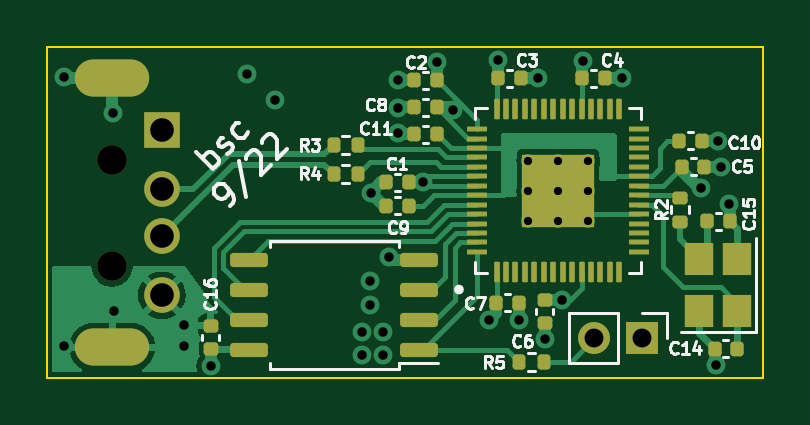
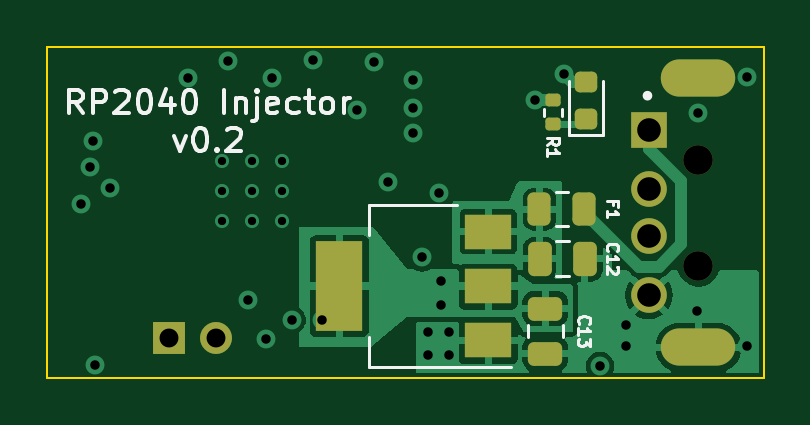
Circuit board: 12 layer files. Board 30.3 x 14.0 mm.
- bottom_copper: RP2040_Injector-B_Cu.gbr (35420 bytes)
- bottom_mask: RP2040_Injector-B_Mask.gbr (2543 bytes)
- paste: RP2040_Injector-B_Paste.gbr (2082 bytes)
- bottom_silk: RP2040_Injector-B_Silkscreen.gbr (9091 bytes)
- outline: RP2040_Injector-Edge_Cuts.gbr (692 bytes)
- top_copper: RP2040_Injector-F_Cu.gbr (31970 bytes)
- top_mask: RP2040_Injector-F_Mask.gbr (5675 bytes)
- paste: RP2040_Injector-F_Paste.gbr (5462 bytes)
- top_silk: RP2040_Injector-F_Silkscreen.gbr (20473 bytes)
- inner_copper: RP2040_Injector-In1_Cu.gbr (56428 bytes)
- inner_copper: RP2040_Injector-In2_Cu.gbr (49616 bytes)
- drill: RP2040_Injector.drl (1513 bytes)

=== bottom_copper: RP2040_Injector-B_Cu.gbr (35420 bytes, source omitted) ===
=== bottom_mask: RP2040_Injector-B_Mask.gbr (2543 bytes, source withheld) ===
=== paste: RP2040_Injector-B_Paste.gbr (2082 bytes, source withheld) ===
=== bottom_silk: RP2040_Injector-B_Silkscreen.gbr (9091 bytes, source omitted) ===
=== outline: RP2040_Injector-Edge_Cuts.gbr ===
%TF.GenerationSoftware,KiCad,Pcbnew,(6.0.7)*%
%TF.CreationDate,2022-08-28T18:35:32-07:00*%
%TF.ProjectId,RP2040_Injector,52503230-3430-45f4-996e-6a6563746f72,rev?*%
%TF.SameCoordinates,Original*%
%TF.FileFunction,Profile,NP*%
%FSLAX46Y46*%
G04 Gerber Fmt 4.6, Leading zero omitted, Abs format (unit mm)*
G04 Created by KiCad (PCBNEW (6.0.7)) date 2022-08-28 18:35:32*
%MOMM*%
%LPD*%
G01*
G04 APERTURE LIST*
%TA.AperFunction,Profile*%
%ADD10C,0.100000*%
%TD*%
G04 APERTURE END LIST*
D10*
X93480000Y-86750000D02*
X93480000Y-100750000D01*
X93480000Y-100750000D02*
X123800000Y-100750000D01*
X93480000Y-86750000D02*
X123800000Y-86750000D01*
X123800000Y-86750000D02*
X123800000Y-100750000D01*
M02*

=== top_copper: RP2040_Injector-F_Cu.gbr (31970 bytes, source omitted) ===
=== top_mask: RP2040_Injector-F_Mask.gbr ===
%TF.GenerationSoftware,KiCad,Pcbnew,(6.0.7)*%
%TF.CreationDate,2022-08-28T18:35:31-07:00*%
%TF.ProjectId,RP2040_Injector,52503230-3430-45f4-996e-6a6563746f72,rev?*%
%TF.SameCoordinates,Original*%
%TF.FileFunction,Soldermask,Top*%
%TF.FilePolarity,Negative*%
%FSLAX46Y46*%
G04 Gerber Fmt 4.6, Leading zero omitted, Abs format (unit mm)*
G04 Created by KiCad (PCBNEW (6.0.7)) date 2022-08-28 18:35:31*
%MOMM*%
%LPD*%
G01*
G04 APERTURE LIST*
G04 Aperture macros list*
%AMRoundRect*
0 Rectangle with rounded corners*
0 $1 Rounding radius*
0 $2 $3 $4 $5 $6 $7 $8 $9 X,Y pos of 4 corners*
0 Add a 4 corners polygon primitive as box body*
4,1,4,$2,$3,$4,$5,$6,$7,$8,$9,$2,$3,0*
0 Add four circle primitives for the rounded corners*
1,1,$1+$1,$2,$3*
1,1,$1+$1,$4,$5*
1,1,$1+$1,$6,$7*
1,1,$1+$1,$8,$9*
0 Add four rect primitives between the rounded corners*
20,1,$1+$1,$2,$3,$4,$5,0*
20,1,$1+$1,$4,$5,$6,$7,0*
20,1,$1+$1,$6,$7,$8,$9,0*
20,1,$1+$1,$8,$9,$2,$3,0*%
G04 Aperture macros list end*
%ADD10RoundRect,0.140000X-0.170000X0.140000X-0.170000X-0.140000X0.170000X-0.140000X0.170000X0.140000X0*%
%ADD11R,1.350000X1.350000*%
%ADD12O,1.350000X1.350000*%
%ADD13RoundRect,0.140000X0.140000X0.170000X-0.140000X0.170000X-0.140000X-0.170000X0.140000X-0.170000X0*%
%ADD14RoundRect,0.135000X0.185000X-0.135000X0.185000X0.135000X-0.185000X0.135000X-0.185000X-0.135000X0*%
%ADD15RoundRect,0.140000X-0.140000X-0.170000X0.140000X-0.170000X0.140000X0.170000X-0.140000X0.170000X0*%
%ADD16R,1.200000X1.400000*%
%ADD17RoundRect,0.135000X-0.135000X-0.185000X0.135000X-0.185000X0.135000X0.185000X-0.135000X0.185000X0*%
%ADD18RoundRect,0.006000X0.094000X-0.414000X0.094000X0.414000X-0.094000X0.414000X-0.094000X-0.414000X0*%
%ADD19RoundRect,0.020000X0.400000X-0.080000X0.400000X0.080000X-0.400000X0.080000X-0.400000X-0.080000X0*%
%ADD20R,3.100000X3.100000*%
%ADD21RoundRect,0.150000X0.650000X0.150000X-0.650000X0.150000X-0.650000X-0.150000X0.650000X-0.150000X0*%
%ADD22RoundRect,0.135000X0.135000X0.185000X-0.135000X0.185000X-0.135000X-0.185000X0.135000X-0.185000X0*%
%ADD23RoundRect,0.140000X0.170000X-0.140000X0.170000X0.140000X-0.170000X0.140000X-0.170000X-0.140000X0*%
%ADD24C,1.250000*%
%ADD25R,1.508000X1.508000*%
%ADD26C,1.508000*%
%ADD27O,3.150000X1.575000*%
G04 APERTURE END LIST*
D10*
%TO.C,C6*%
X114550000Y-97460000D03*
X114550000Y-98420000D03*
%TD*%
D11*
%TO.C,J2*%
X118650000Y-99070000D03*
D12*
X116650000Y-99070000D03*
%TD*%
D13*
%TO.C,C14*%
X122702512Y-99509302D03*
X121742512Y-99509302D03*
%TD*%
D14*
%TO.C,R2*%
X120270000Y-94140000D03*
X120270000Y-93120000D03*
%TD*%
D15*
%TO.C,C4*%
X116131814Y-88066802D03*
X117091814Y-88066802D03*
%TD*%
D16*
%TO.C,HSE1*%
X122701814Y-97909302D03*
X122701814Y-95709302D03*
X121101814Y-95709302D03*
X121101814Y-97909302D03*
%TD*%
D15*
%TO.C,C10*%
X120231814Y-90716802D03*
X121191814Y-90716802D03*
%TD*%
D17*
%TO.C,R4*%
X105611814Y-92129302D03*
X106631814Y-92129302D03*
%TD*%
D18*
%TO.C,U2*%
X112511814Y-96251802D03*
X112911814Y-96251802D03*
X113311814Y-96251802D03*
X113711814Y-96251802D03*
X114111814Y-96251802D03*
X114511814Y-96251802D03*
X114911814Y-96251802D03*
X115311814Y-96251802D03*
X115711814Y-96251802D03*
X116111814Y-96251802D03*
X116511814Y-96251802D03*
X116911814Y-96251802D03*
X117311814Y-96251802D03*
X117711814Y-96251802D03*
D19*
X118546814Y-95416802D03*
X118546814Y-95016802D03*
X118546814Y-94616802D03*
X118546814Y-94216802D03*
X118546814Y-93816802D03*
X118546814Y-93416802D03*
X118546814Y-93016802D03*
X118546814Y-92616802D03*
X118546814Y-92216802D03*
X118546814Y-91816802D03*
X118546814Y-91416802D03*
X118546814Y-91016802D03*
X118546814Y-90616802D03*
X118546814Y-90216802D03*
D18*
X117711814Y-89381802D03*
X117311814Y-89381802D03*
X116911814Y-89381802D03*
X116511814Y-89381802D03*
X116111814Y-89381802D03*
X115711814Y-89381802D03*
X115311814Y-89381802D03*
X114911814Y-89381802D03*
X114511814Y-89381802D03*
X114111814Y-89381802D03*
X113711814Y-89381802D03*
X113311814Y-89381802D03*
X112911814Y-89381802D03*
X112511814Y-89381802D03*
D19*
X111676814Y-90216802D03*
X111676814Y-90616802D03*
X111676814Y-91016802D03*
X111676814Y-91416802D03*
X111676814Y-91816802D03*
X111676814Y-92216802D03*
X111676814Y-92616802D03*
X111676814Y-93016802D03*
X111676814Y-93416802D03*
X111676814Y-93816802D03*
X111676814Y-94216802D03*
X111676814Y-94616802D03*
X111676814Y-95016802D03*
X111676814Y-95416802D03*
D20*
X115111814Y-92816802D03*
%TD*%
D15*
%TO.C,C15*%
X121421814Y-94109302D03*
X122381814Y-94109302D03*
%TD*%
D13*
%TO.C,C11*%
X109991814Y-90439302D03*
X109031814Y-90439302D03*
%TD*%
D17*
%TO.C,R3*%
X105611814Y-90879302D03*
X106631814Y-90879302D03*
%TD*%
D13*
%TO.C,C2*%
X109991814Y-88139302D03*
X109031814Y-88139302D03*
%TD*%
%TO.C,C8*%
X109991814Y-89289302D03*
X109031814Y-89289302D03*
%TD*%
D21*
%TO.C,U3*%
X109241814Y-99564302D03*
X109241814Y-98294302D03*
X109241814Y-97024302D03*
X109241814Y-95754302D03*
X102041814Y-95754302D03*
X102041814Y-97024302D03*
X102041814Y-98294302D03*
X102041814Y-99564302D03*
%TD*%
D22*
%TO.C,R5*%
X114500000Y-100070000D03*
X113480000Y-100070000D03*
%TD*%
D15*
%TO.C,C7*%
X112481814Y-97566802D03*
X113441814Y-97566802D03*
%TD*%
%TO.C,C5*%
X120350000Y-91816802D03*
X121310000Y-91816802D03*
%TD*%
D13*
%TO.C,C1*%
X108811814Y-92469302D03*
X107851814Y-92469302D03*
%TD*%
%TO.C,C9*%
X108811814Y-93469302D03*
X107851814Y-93469302D03*
%TD*%
D15*
%TO.C,C3*%
X112581814Y-88066802D03*
X113541814Y-88066802D03*
%TD*%
D23*
%TO.C,C16*%
X100420000Y-99510000D03*
X100420000Y-98550000D03*
%TD*%
D24*
%TO.C,J1*%
X96237500Y-96005750D03*
X96237500Y-91505750D03*
D25*
X98337500Y-90255750D03*
D26*
X98337500Y-92755750D03*
X98337500Y-94755750D03*
X98337500Y-97255750D03*
D27*
X96237500Y-88055750D03*
X96237500Y-99455750D03*
%TD*%
M02*

=== paste: RP2040_Injector-F_Paste.gbr ===
%TF.GenerationSoftware,KiCad,Pcbnew,(6.0.7)*%
%TF.CreationDate,2022-08-28T18:35:31-07:00*%
%TF.ProjectId,RP2040_Injector,52503230-3430-45f4-996e-6a6563746f72,rev?*%
%TF.SameCoordinates,Original*%
%TF.FileFunction,Paste,Top*%
%TF.FilePolarity,Positive*%
%FSLAX46Y46*%
G04 Gerber Fmt 4.6, Leading zero omitted, Abs format (unit mm)*
G04 Created by KiCad (PCBNEW (6.0.7)) date 2022-08-28 18:35:31*
%MOMM*%
%LPD*%
G01*
G04 APERTURE LIST*
G04 Aperture macros list*
%AMRoundRect*
0 Rectangle with rounded corners*
0 $1 Rounding radius*
0 $2 $3 $4 $5 $6 $7 $8 $9 X,Y pos of 4 corners*
0 Add a 4 corners polygon primitive as box body*
4,1,4,$2,$3,$4,$5,$6,$7,$8,$9,$2,$3,0*
0 Add four circle primitives for the rounded corners*
1,1,$1+$1,$2,$3*
1,1,$1+$1,$4,$5*
1,1,$1+$1,$6,$7*
1,1,$1+$1,$8,$9*
0 Add four rect primitives between the rounded corners*
20,1,$1+$1,$2,$3,$4,$5,0*
20,1,$1+$1,$4,$5,$6,$7,0*
20,1,$1+$1,$6,$7,$8,$9,0*
20,1,$1+$1,$8,$9,$2,$3,0*%
G04 Aperture macros list end*
%ADD10C,0.010000*%
%ADD11RoundRect,0.140000X-0.170000X0.140000X-0.170000X-0.140000X0.170000X-0.140000X0.170000X0.140000X0*%
%ADD12RoundRect,0.140000X0.140000X0.170000X-0.140000X0.170000X-0.140000X-0.170000X0.140000X-0.170000X0*%
%ADD13RoundRect,0.135000X0.185000X-0.135000X0.185000X0.135000X-0.185000X0.135000X-0.185000X-0.135000X0*%
%ADD14RoundRect,0.140000X-0.140000X-0.170000X0.140000X-0.170000X0.140000X0.170000X-0.140000X0.170000X0*%
%ADD15R,1.200000X1.400000*%
%ADD16RoundRect,0.135000X-0.135000X-0.185000X0.135000X-0.185000X0.135000X0.185000X-0.135000X0.185000X0*%
%ADD17RoundRect,0.006000X0.094000X-0.414000X0.094000X0.414000X-0.094000X0.414000X-0.094000X-0.414000X0*%
%ADD18RoundRect,0.020000X0.400000X-0.080000X0.400000X0.080000X-0.400000X0.080000X-0.400000X-0.080000X0*%
%ADD19RoundRect,0.150000X0.650000X0.150000X-0.650000X0.150000X-0.650000X-0.150000X0.650000X-0.150000X0*%
%ADD20RoundRect,0.135000X0.135000X0.185000X-0.135000X0.185000X-0.135000X-0.185000X0.135000X-0.185000X0*%
%ADD21RoundRect,0.140000X0.170000X-0.140000X0.170000X0.140000X-0.170000X0.140000X-0.170000X-0.140000X0*%
G04 APERTURE END LIST*
%TO.C,U2*%
G36*
X116091814Y-93796802D02*
G01*
X114131814Y-93796802D01*
X114131814Y-91836802D01*
X116091814Y-91836802D01*
X116091814Y-93796802D01*
G37*
D10*
X116091814Y-93796802D02*
X114131814Y-93796802D01*
X114131814Y-91836802D01*
X116091814Y-91836802D01*
X116091814Y-93796802D01*
%TD*%
D11*
%TO.C,C6*%
X114550000Y-97460000D03*
X114550000Y-98420000D03*
%TD*%
D12*
%TO.C,C14*%
X122702512Y-99509302D03*
X121742512Y-99509302D03*
%TD*%
D13*
%TO.C,R2*%
X120270000Y-94140000D03*
X120270000Y-93120000D03*
%TD*%
D14*
%TO.C,C4*%
X116131814Y-88066802D03*
X117091814Y-88066802D03*
%TD*%
D15*
%TO.C,HSE1*%
X122701814Y-97909302D03*
X122701814Y-95709302D03*
X121101814Y-95709302D03*
X121101814Y-97909302D03*
%TD*%
D14*
%TO.C,C10*%
X120231814Y-90716802D03*
X121191814Y-90716802D03*
%TD*%
D16*
%TO.C,R4*%
X105611814Y-92129302D03*
X106631814Y-92129302D03*
%TD*%
D17*
%TO.C,U2*%
X112511814Y-96251802D03*
X112911814Y-96251802D03*
X113311814Y-96251802D03*
X113711814Y-96251802D03*
X114111814Y-96251802D03*
X114511814Y-96251802D03*
X114911814Y-96251802D03*
X115311814Y-96251802D03*
X115711814Y-96251802D03*
X116111814Y-96251802D03*
X116511814Y-96251802D03*
X116911814Y-96251802D03*
X117311814Y-96251802D03*
X117711814Y-96251802D03*
D18*
X118546814Y-95416802D03*
X118546814Y-95016802D03*
X118546814Y-94616802D03*
X118546814Y-94216802D03*
X118546814Y-93816802D03*
X118546814Y-93416802D03*
X118546814Y-93016802D03*
X118546814Y-92616802D03*
X118546814Y-92216802D03*
X118546814Y-91816802D03*
X118546814Y-91416802D03*
X118546814Y-91016802D03*
X118546814Y-90616802D03*
X118546814Y-90216802D03*
D17*
X117711814Y-89381802D03*
X117311814Y-89381802D03*
X116911814Y-89381802D03*
X116511814Y-89381802D03*
X116111814Y-89381802D03*
X115711814Y-89381802D03*
X115311814Y-89381802D03*
X114911814Y-89381802D03*
X114511814Y-89381802D03*
X114111814Y-89381802D03*
X113711814Y-89381802D03*
X113311814Y-89381802D03*
X112911814Y-89381802D03*
X112511814Y-89381802D03*
D18*
X111676814Y-90216802D03*
X111676814Y-90616802D03*
X111676814Y-91016802D03*
X111676814Y-91416802D03*
X111676814Y-91816802D03*
X111676814Y-92216802D03*
X111676814Y-92616802D03*
X111676814Y-93016802D03*
X111676814Y-93416802D03*
X111676814Y-93816802D03*
X111676814Y-94216802D03*
X111676814Y-94616802D03*
X111676814Y-95016802D03*
X111676814Y-95416802D03*
%TD*%
D14*
%TO.C,C15*%
X121421814Y-94109302D03*
X122381814Y-94109302D03*
%TD*%
D12*
%TO.C,C11*%
X109991814Y-90439302D03*
X109031814Y-90439302D03*
%TD*%
D16*
%TO.C,R3*%
X105611814Y-90879302D03*
X106631814Y-90879302D03*
%TD*%
D12*
%TO.C,C2*%
X109991814Y-88139302D03*
X109031814Y-88139302D03*
%TD*%
%TO.C,C8*%
X109991814Y-89289302D03*
X109031814Y-89289302D03*
%TD*%
D19*
%TO.C,U3*%
X109241814Y-99564302D03*
X109241814Y-98294302D03*
X109241814Y-97024302D03*
X109241814Y-95754302D03*
X102041814Y-95754302D03*
X102041814Y-97024302D03*
X102041814Y-98294302D03*
X102041814Y-99564302D03*
%TD*%
D20*
%TO.C,R5*%
X114500000Y-100070000D03*
X113480000Y-100070000D03*
%TD*%
D14*
%TO.C,C7*%
X112481814Y-97566802D03*
X113441814Y-97566802D03*
%TD*%
%TO.C,C5*%
X120350000Y-91816802D03*
X121310000Y-91816802D03*
%TD*%
D12*
%TO.C,C1*%
X108811814Y-92469302D03*
X107851814Y-92469302D03*
%TD*%
%TO.C,C9*%
X108811814Y-93469302D03*
X107851814Y-93469302D03*
%TD*%
D14*
%TO.C,C3*%
X112581814Y-88066802D03*
X113541814Y-88066802D03*
%TD*%
D21*
%TO.C,C16*%
X100420000Y-99510000D03*
X100420000Y-98550000D03*
%TD*%
M02*

=== top_silk: RP2040_Injector-F_Silkscreen.gbr (20473 bytes, source omitted) ===
=== inner_copper: RP2040_Injector-In1_Cu.gbr (56428 bytes, source omitted) ===
=== inner_copper: RP2040_Injector-In2_Cu.gbr (49616 bytes, source omitted) ===
=== drill: RP2040_Injector.drl ===
M48
; DRILL file {KiCad (6.0.7)} date Sun Aug 28 18:35:30 2022
; FORMAT={-:-/ absolute / metric / decimal}
; #@! TF.CreationDate,2022-08-28T18:35:30-07:00
; #@! TF.GenerationSoftware,Kicad,Pcbnew,(6.0.7)
; #@! TF.FileFunction,MixedPlating,1,4
FMAT,2
METRIC
; #@! TA.AperFunction,Plated,PTH,ComponentDrill
T1C0.350
; #@! TA.AperFunction,Plated,PTH,ViaDrill
T2C0.400
; #@! TA.AperFunction,Plated,PTH,ComponentDrill
T3C0.800
; #@! TA.AperFunction,Plated,PTH,ComponentDrill
T4C1.000
; #@! TA.AperFunction,Plated,PTH,ComponentDrill
T5C1.050
; #@! TA.AperFunction,NonPlated,NPTH,ComponentDrill
T6C1.250
%
G90
G05
T1
X113.85Y-91.55
X113.85Y-92.825
X113.85Y-94.1
X115.125Y-91.55
X115.125Y-92.825
X115.125Y-94.1
X116.4Y-91.55
X116.4Y-92.825
X116.4Y-94.1
T2
X94.2Y-88.0
X94.2Y-99.4
X96.26Y-89.53
X96.3Y-97.9
X99.3Y-98.5
X99.3Y-99.4
X100.41Y-100.24
X101.93Y-87.87
X103.15Y-88.99
X106.8Y-98.8
X106.8Y-99.8
X107.15Y-96.65
X107.15Y-97.65
X107.202Y-92.906
X107.7Y-98.8
X107.7Y-99.8
X107.95Y-95.649
X108.32Y-88.14
X108.33Y-89.32
X108.33Y-90.38
X109.4Y-92.475
X109.98Y-87.39
X110.68Y-89.41
X112.19Y-98.31
X112.56Y-87.31
X113.46Y-98.29
X114.28Y-88.06
X114.55Y-99.11
X115.3Y-97.45
X116.15Y-87.35
X117.83Y-88.05
X121.17Y-92.726
X121.8Y-100.2
X121.88Y-90.71
X122.008Y-91.82
X122.37Y-93.37
T3
X116.65Y-99.07
X118.65Y-99.07
T4
X98.337Y-90.256
X98.337Y-92.756
X98.337Y-94.756
X98.337Y-97.256
T6
X96.237Y-91.506
X96.237Y-96.006
T5
G00X95.462Y-88.056
M15
G01X97.012Y-88.056
M16
G05
G00X95.462Y-99.456
M15
G01X97.012Y-99.456
M16
G05
T0
M30

